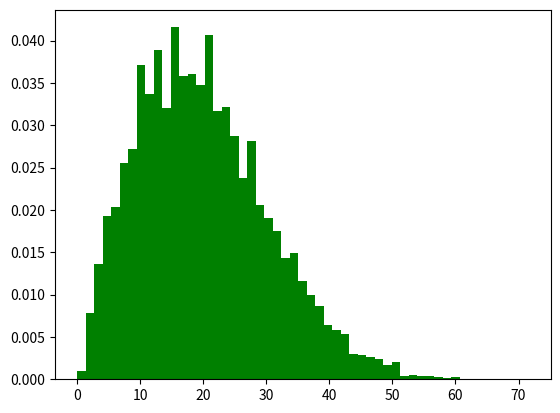

Python code for this plot:
import numpy as np
import matplotlib.pyplot as plt
import random as rd

def randomWalker(n:int, N:int, L:int):
    x = np.zeros((N+1, n))
    y = np.zeros((N+1, n))

    for j in range(0, n):
        for i in range(1, N+1):
            a = True
            while(a):
                dir = rd.randint(1, 4)
                if dir == 1 and y[i, j] < (L-1)/2:
                    y[i:, j] += 1
                    a = False
                elif dir == 2 and y[i, j] < (L-1)/2:
                    x[i:, j] += 1
                    a = False
                elif dir == 3 and y[i, j] > -(L-1)/2:
                    y[i:, j] += -1
                    a = False
                elif dir == 4 and y[i, j] > -(L-1)/2:
                    x[i:, j] += -1
                    a = False
    return x, y


if __name__ == '__main__':
    randomWalk = randomWalker(10000, 500, 101)
    posX = randomWalk[0]
    posY = randomWalk[1]
    module = np.sqrt((posY[-1, :]**2) + (posX[-1, :]**2))

    plt.figure(1)
    plt.hist(module, bins='auto', density=True, facecolor='g')
    plt.show()
